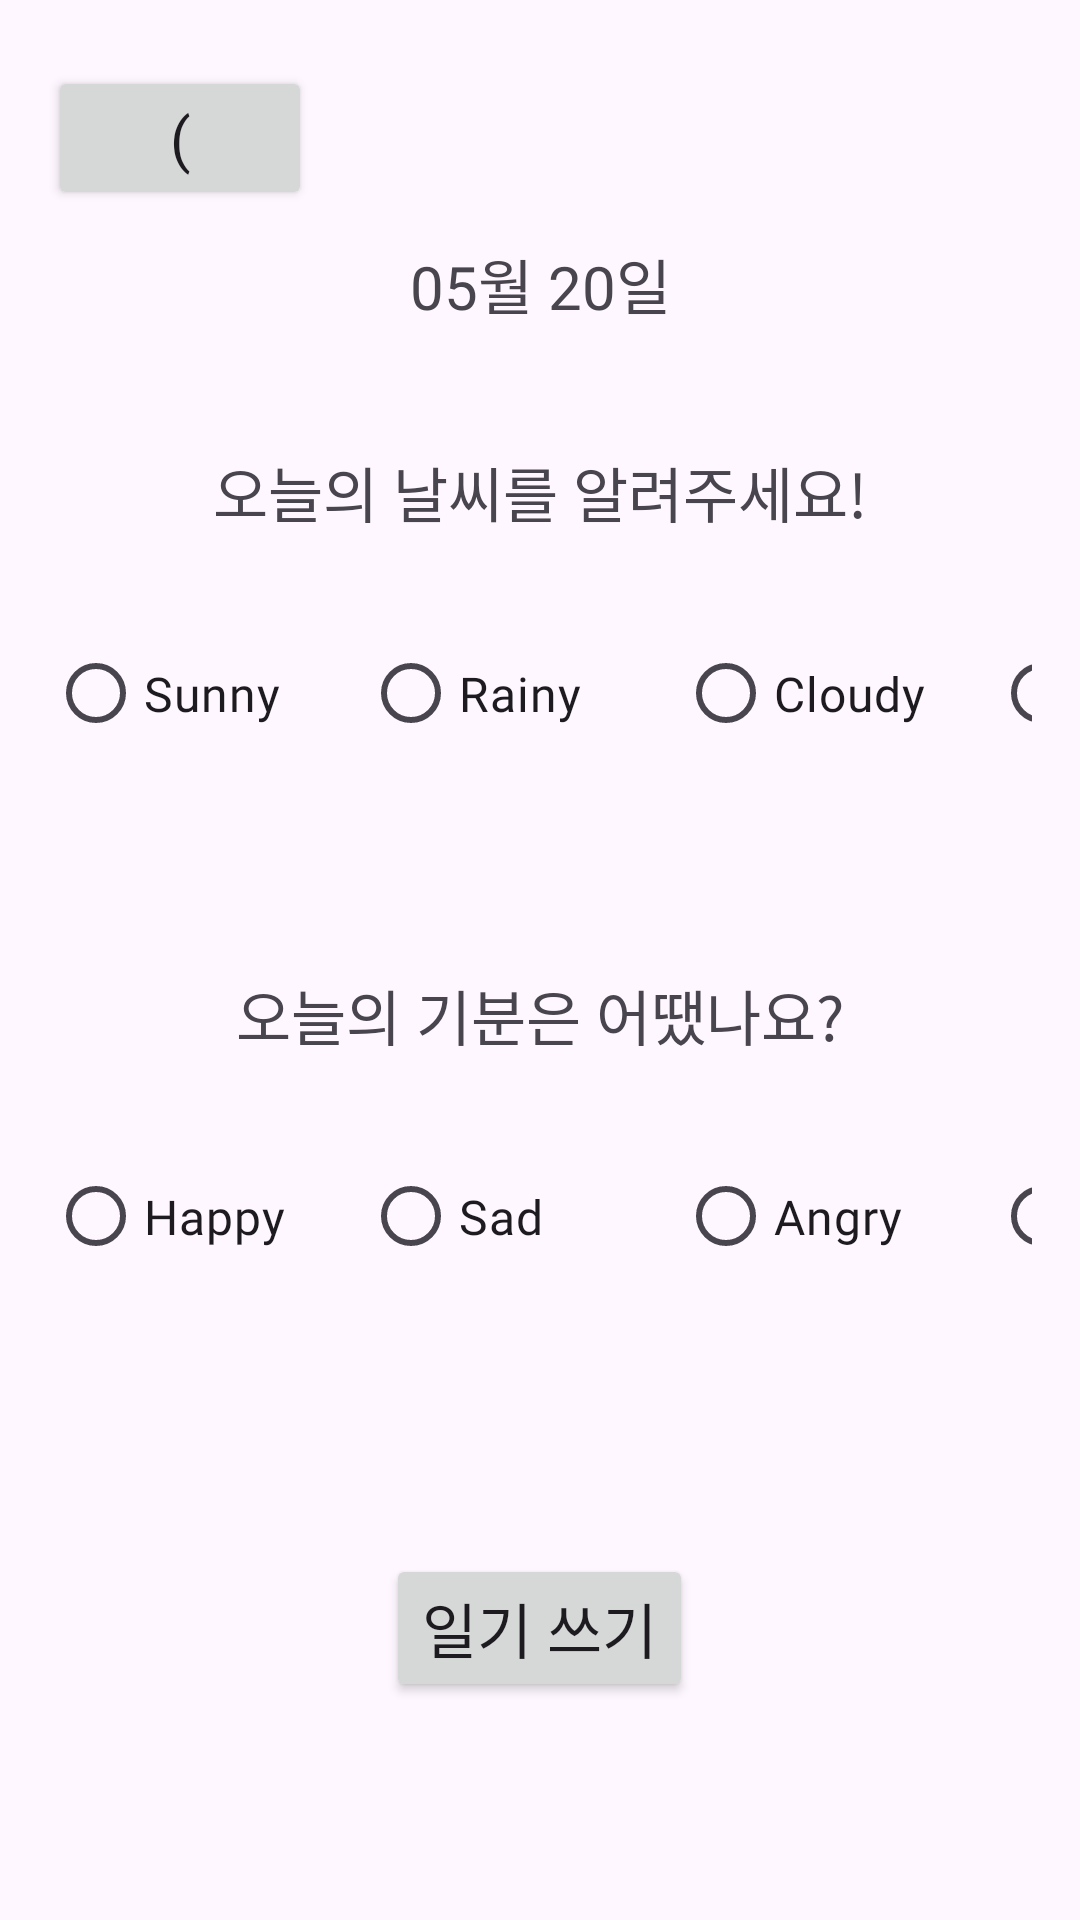

Produce the Android XML layout that renders to this screen, including the resource entries it uses.
<!-- AndroidManifest.xml: application theme Theme.AndroidProgramming -->
<!-- res/layout/fragment_add.xml -->
<?xml version="1.0" encoding="utf-8"?>
<LinearLayout xmlns:android="http://schemas.android.com/apk/res/android"
    xmlns:app="http://schemas.android.com/apk/res-auto"
    xmlns:tools="http://schemas.android.com/tools"
    android:layout_width="match_parent"
    android:layout_height="match_parent"
    android:orientation="vertical"
    android:padding="16dp"
    tools:context=".AddFragment">

    <Button
        android:id="@+id/button_back"
        android:layout_width="wrap_content"
        android:layout_height="wrap_content"
        android:text="("
        android:textSize="20dp"
        android:layout_marginTop="6dp"
        android:fontFamily="@font/kd_medium"/>

    <TextView
        android:id="@+id/date"
        android:layout_width="match_parent"
        android:layout_height="wrap_content"
        android:text="05월 20일"
        android:gravity="center"
        android:textSize="20dp"
        android:fontFamily="@font/kd_bold"
        android:layout_marginTop="10dp"/>

    <TextView
        android:id="@+id/weather"
        android:layout_width="match_parent"
        android:layout_height="wrap_content"
        android:text="오늘의 날씨를 알려주세요!"
        android:gravity="center"
        android:textSize="20dp"
        android:layout_marginTop="40dp"
        android:fontFamily="@font/kd_medium"/>

    <HorizontalScrollView
        android:layout_width="match_parent"
        android:layout_height="wrap_content"
        android:overScrollMode="never"
        android:scrollbars="none">

        <LinearLayout
            android:layout_width="wrap_content"
            android:layout_height="wrap_content"
            android:orientation="horizontal">

            <RadioGroup
                android:layout_width="fill_parent"
                android:layout_height="wrap_content"
                android:orientation="horizontal"
                android:id="@+id/rGroup_weather">

                <RadioButton android:id="@+id/Sunny"
                    android:text="Sunny"
                    android:layout_width="105dp"
                    android:layout_height="105dp"
                    android:textSize="16dp"
                    android:fontFamily="@font/kd_medium">
                </RadioButton>

                <RadioButton android:id="@+id/Rainy"
                    android:text="Rainy"
                    android:layout_width="105dp"
                    android:textSize="16dp"
                    android:layout_height="105dp"
                    android:fontFamily="@font/kd_medium">
                </RadioButton>

                <RadioButton android:id="@+id/Cloudy"
                    android:text="Cloudy"
                    android:layout_width="105dp"
                    android:textSize="16dp"
                    android:layout_height="105dp"
                    android:fontFamily="@font/kd_medium">
                </RadioButton>

                <RadioButton android:id="@+id/Windy"
                    android:text="Windy"
                    android:layout_width="105dp"
                    android:textSize="16dp"
                    android:layout_height="105dp"
                    android:fontFamily="@font/kd_medium">
                </RadioButton>
            </RadioGroup>
        </LinearLayout>
    </HorizontalScrollView>

    <TextView
        android:id="@+id/textView"
        android:layout_width="match_parent"
        android:layout_height="wrap_content"
        android:text="오늘의 기분은 어땠나요?"
        android:gravity="center"
        android:textSize="20dp"
        android:layout_marginTop="40dp"
        android:fontFamily="@font/kd_medium"/>

    <HorizontalScrollView
        android:layout_width="match_parent"
        android:layout_height="wrap_content"
        android:overScrollMode="never"
        android:scrollbars="none">

        <LinearLayout
            android:layout_width="wrap_content"
            android:layout_height="wrap_content"
            android:orientation="horizontal">

            <RadioGroup
                android:layout_width="fill_parent"
                android:layout_height="wrap_content"
                android:orientation="horizontal"
                android:id="@+id/rGroup_mood">

                <RadioButton android:id="@+id/happy"
                    android:text="Happy"
                    android:layout_width="105dp"
                    android:layout_height="105dp"
                    android:textSize="16dp"
                    android:fontFamily="@font/kd_medium">
                </RadioButton>

                <RadioButton android:id="@+id/sad"
                    android:text="Sad"
                    android:layout_width="105dp"
                    android:textSize="16dp"
                    android:layout_height="105dp"
                    android:fontFamily="@font/kd_medium">
                </RadioButton>

                <RadioButton android:id="@+id/angry"
                    android:text="Angry"
                    android:layout_width="105dp"
                    android:textSize="16dp"
                    android:layout_height="105dp"
                    android:fontFamily="@font/kd_medium">
                </RadioButton>

                <RadioButton android:id="@+id/tired"
                    android:text="tired"
                    android:layout_width="105dp"
                    android:textSize="16dp"
                    android:layout_height="105dp"
                    android:fontFamily="@font/kd_medium">
                </RadioButton>
            </RadioGroup>
        </LinearLayout>
    </HorizontalScrollView>

    <Button
        android:id="@+id/button_write"
        android:layout_width="wrap_content"
        android:layout_height="wrap_content"
        android:text="일기 쓰기"
        android:textSize="20dp"
        android:layout_gravity="center"
        android:layout_marginTop="60dp"
        android:fontFamily="@font/kd_medium"/>
</LinearLayout>
<!-- resources referenced by this layout -->
<resources>
  <style name="Theme.AndroidProgramming" parent="Base.Theme.AndroidProgramming" />
  <style name="Base.Theme.AndroidProgramming" parent="Theme.Material3.DayNight.NoActionBar">
          
          
      </style>
</resources>
